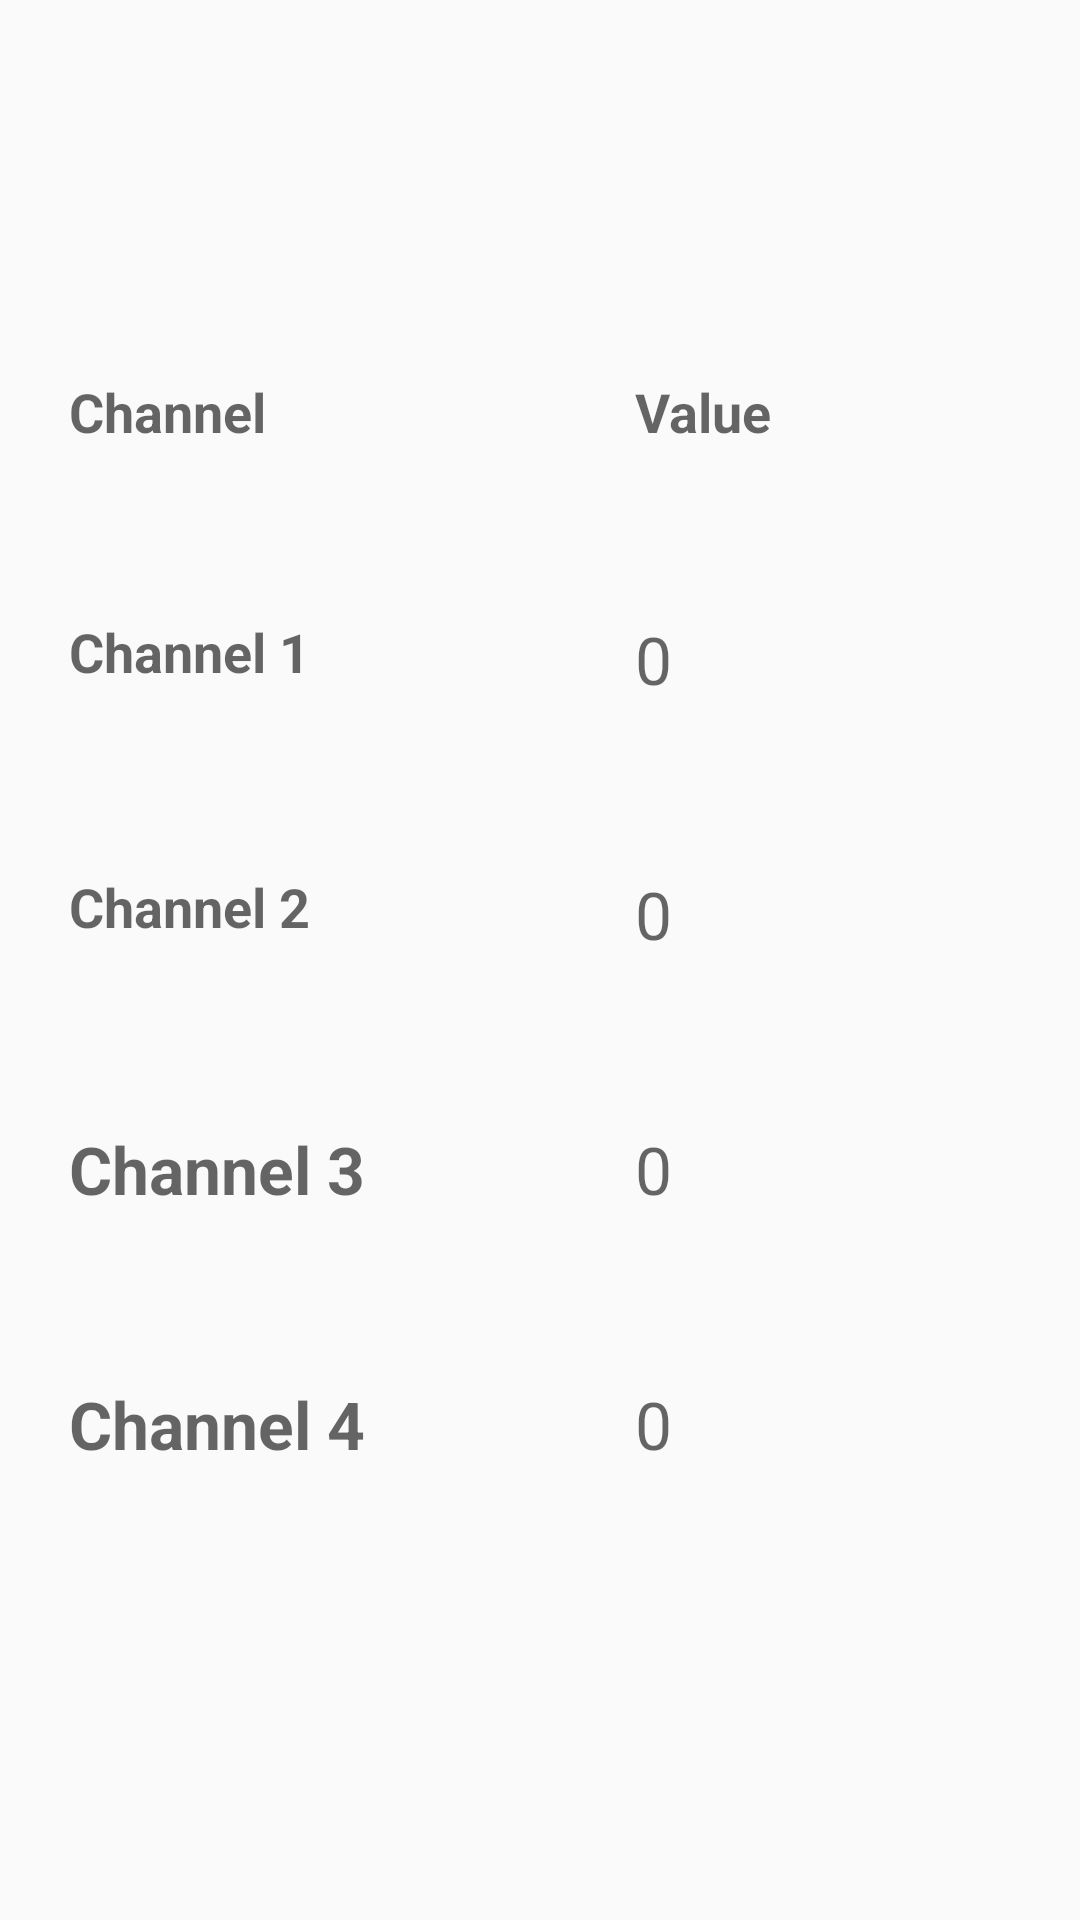

Here is an Android app screen rendered from its layout file. Give the layout XML and the strings, colors and styles it references.
<!-- AndroidManifest.xml: application theme AppTheme.NoActionBar -->
<!-- res/layout/fragment_current_analytics.xml -->
<?xml version="1.0" encoding="utf-8"?>
<android.support.constraint.ConstraintLayout
    xmlns:android="http://schemas.android.com/apk/res/android" android:layout_width="match_parent"
    android:layout_height="match_parent">

    <TableLayout
        android:id="@+id/error"
        android:layout_marginLeft="18dp"
        android:layout_marginRight="18dp"
        android:layout_width="match_parent"
        android:layout_height="match_parent"
        android:layout_marginTop="120dp"
        android:layout_marginStart="18dp"
        android:layout_marginEnd="18dp"
        android:layout_marginBottom="100dp"
        android:gravity="center"
        >

        <TableRow

            android:id="@+id/tableRow"
            android:layout_width="wrap_content"
            android:layout_height="105dp"
            android:layout_weight="1"
            android:background="@drawable/cell_shape">

            <TextView
                android:layout_width="wrap_content"
                android:layout_height="match_parent"
                android:layout_weight="1"
                android:background="@drawable/cell_shape"
                android:padding="5dp"
                android:text="Channel"
                android:textAppearance="@style/TextAppearance.AppCompat.Medium"
                android:textStyle="bold" />

            <TextView
                android:layout_width="wrap_content"
                android:layout_height="match_parent"
                android:layout_weight="1"
                android:background="@drawable/cell_shape"
                android:padding="5dp"
                android:text="Value"
                android:textAppearance="@style/TextAppearance.AppCompat.Medium"
                android:textStyle="bold" />


        </TableRow>

        <TableRow
            android:layout_width="match_parent"
            android:layout_height="match_parent"
            android:layout_weight="1"
            android:background="@drawable/cell_shape">

            <TextView
                android:layout_width="wrap_content"
                android:layout_height="match_parent"
                android:layout_weight="1"
                android:background="@drawable/cell_shape"
                android:padding="5dp"
                android:text="Channel 1"
                android:textAppearance="@style/TextAppearance.AppCompat.Medium"
                android:textStyle="bold" />

            <TextView
                android:id="@+id/channel1"
                android:layout_width="wrap_content"
                android:layout_height="match_parent"
                android:layout_weight="1"
                android:textSize="22sp"
                android:background="@drawable/cell_shape"
                android:padding="5dp"
                android:text="0"
                android:textAppearance="@style/TextAppearance.AppCompat.Medium" />


        </TableRow>

        <TableRow
            android:layout_width="match_parent"
            android:layout_height="match_parent"
            android:layout_weight="1"
            android:background="@drawable/cell_shape">

            <TextView
                android:layout_width="wrap_content"
                android:layout_height="match_parent"

                android:layout_weight="1"
                android:background="@drawable/cell_shape"
                android:padding="5dp"
                android:text="Channel 2"
                android:textAppearance="@style/TextAppearance.AppCompat.Medium"
                android:textStyle="bold" />

            <TextView
                android:layout_width="wrap_content"
                android:layout_height="match_parent"
                android:textSize="22sp"
                android:id="@+id/channel2"
                android:layout_weight="1"
                android:background="@drawable/cell_shape"
                android:padding="5dp"
                android:text="0"
                android:textAppearance="@style/TextAppearance.AppCompat.Medium" />


        </TableRow>

        <TableRow
            android:layout_width="match_parent"
            android:layout_height="match_parent"
            android:layout_weight="1"
            android:background="@drawable/cell_shape">

            <TextView
                android:layout_width="wrap_content"
                android:layout_height="match_parent"
                android:layout_weight="1"
                android:textSize="22sp"
                android:background="@drawable/cell_shape"
                android:padding="5dp"
                android:text="Channel 3"
                android:textAppearance="@style/TextAppearance.AppCompat.Medium"
                android:textStyle="bold" />

            <TextView
                android:layout_width="wrap_content"
                android:layout_height="match_parent"
                android:id="@+id/channel3"
                android:layout_weight="1"
                android:background="@drawable/cell_shape"
                android:padding="5dp"
                android:textSize="22sp"
                android:text="0"
                android:textAppearance="@style/TextAppearance.AppCompat.Medium" />


        </TableRow>


        <TableRow
            android:layout_width="match_parent"
            android:layout_height="match_parent"
            android:layout_weight="1"
            android:background="@drawable/cell_shape">

            <TextView
                android:layout_width="wrap_content"
                android:layout_height="match_parent"
                android:layout_weight="1"
                android:background="@drawable/cell_shape"
                android:padding="5dp"
                android:textSize="22sp"
                android:text="Channel 4"
                android:textAppearance="@style/TextAppearance.AppCompat.Medium"
                android:textStyle="bold" />

            <TextView
                android:layout_width="wrap_content"
                android:layout_height="match_parent"
                android:id="@+id/channel4"
                android:layout_weight="1"
                android:textSize="22sp"
                android:background="@drawable/cell_shape"
                android:padding="5dp"
                android:text="0"
                android:textAppearance="@style/TextAppearance.AppCompat.Medium" />


        </TableRow>


    </TableLayout>


</android.support.constraint.ConstraintLayout>
<!-- resources referenced by this layout -->
<resources>
  <style name="AppTheme.NoActionBar">
          <item name="windowActionBar">false</item>
          <item name="windowNoTitle">true</item>
      </style>
</resources>
